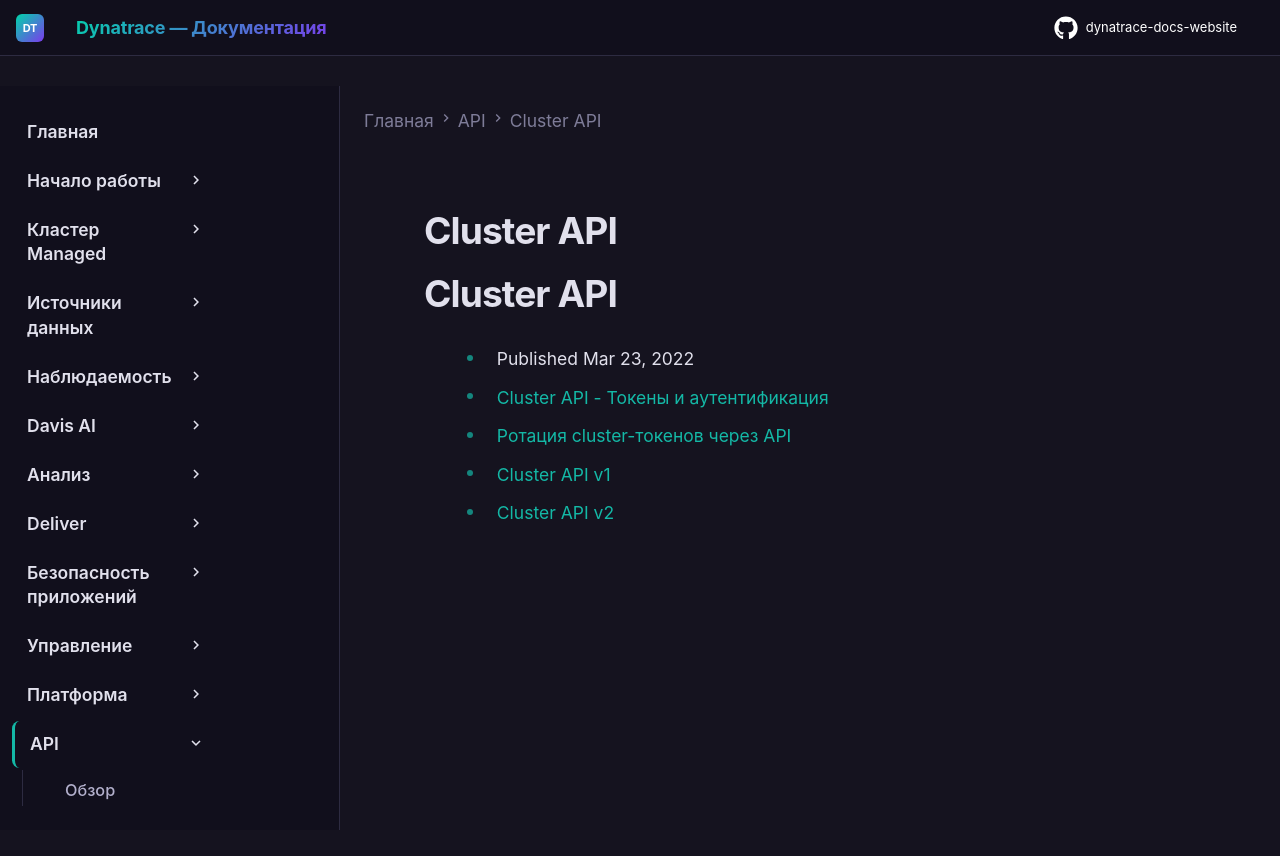

repository: Yerkebulan-Ardabayev/dynatrace-docs-website · page: managed-ru/dynatrace-api/cluster-api/index.html · generator: mkdocs

---
title: Cluster API
source: https://docs.dynatrace.com/managed/dynatrace-api/cluster-api
scraped: 2026-05-12T12:07:22.556223
---

# Cluster API

# Cluster API

* Published Mar 23, 2022

* [Cluster API - Токены и аутентификация](/managed/dynatrace-api/cluster-api/cluster-api-authentication "Как пройти аутентификацию для работы с Dynatrace Cluster API.")
* [Ротация cluster-токенов через API](/managed/dynatrace-api/cluster-api/cluster-token-rotation-api "Как ротировать токены управления кластером через Cluster API.")
* [Cluster API v1](/managed/dynatrace-api/cluster-api/cluster-api-v1 "API для управления окружениями, network zones, synthetic locations, узлами и токенами.")
* [Cluster API v2](/managed/dynatrace-api/cluster-api/cluster-api-v2 "Управление окружениями, network zones, Synthetic locations, узлами и токенами в Dynatrace Managed через Cluster API v2.")
